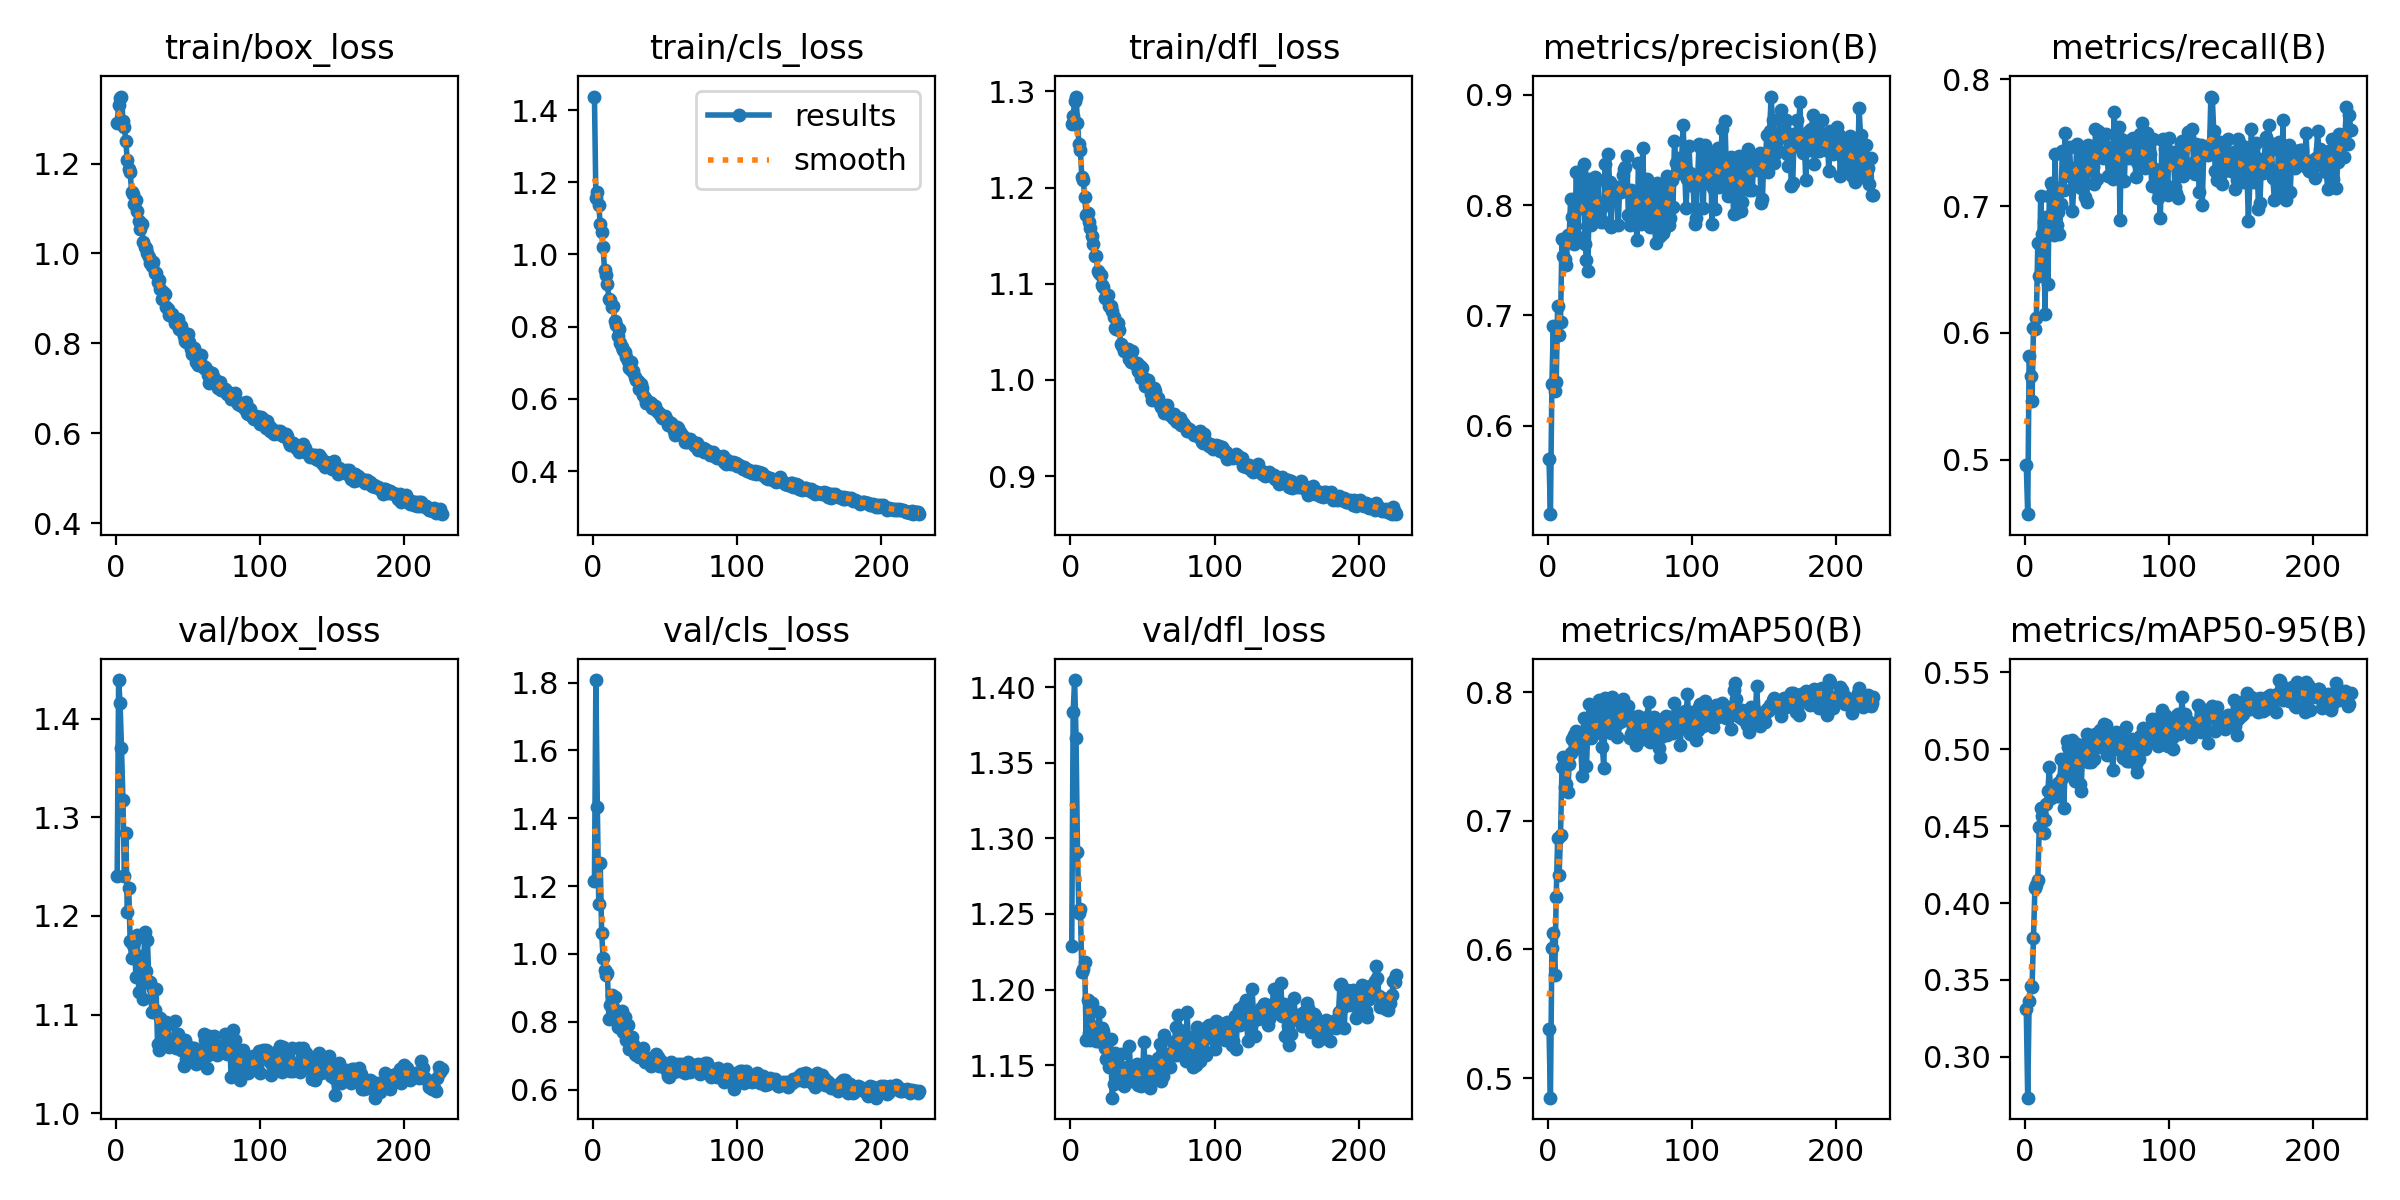

Data behind this chart, as committed beside it:
epoch, train/box_loss, train/cls_loss, train/dfl_loss, metrics/precision(B), metrics/recall(B), metrics/mAP50(B), metrics/mAP50-95(B), val/box_loss, val/cls_loss, val/dfl_loss, lr/pg0, lr/pg1, lr/pg2
1, 1.291, 1.437, 1.266, 0.5702, 0.496, 0.538, 0.3312, 1.24, 1.215, 1.229, 0.0004126, 0.0004126, 0.0004126
2, 1.33, 1.156, 1.275, 0.52, 0.4569, 0.4848, 0.2735, 1.439, 1.808, 1.383, 0.0008266, 0.0008266, 0.0008266
3, 1.346, 1.174, 1.29, 0.6379, 0.5813, 0.6011, 0.3363, 1.416, 1.433, 1.405, 0.001238, 0.001238, 0.001238
4, 1.349, 1.137, 1.295, 0.6903, 0.5657, 0.6124, 0.3458, 1.37, 1.146, 1.367, 0.001238, 0.001238, 0.001238
5, 1.296, 1.083, 1.268, 0.6314, 0.5459, 0.5803, 0.3456, 1.317, 1.267, 1.291, 0.001238, 0.001238, 0.001238
6, 1.282, 1.062, 1.245, 0.6395, 0.6037, 0.641, 0.3774, 1.241, 1.063, 1.25, 0.001234, 0.001234, 0.001234
7, 1.249, 1.019, 1.239, 0.7088, 0.6032, 0.6869, 0.4098, 1.284, 0.9882, 1.253, 0.001229, 0.001229, 0.001229
8, 1.208, 0.9559, 1.211, 0.6824, 0.6119, 0.6583, 0.4114, 1.204, 0.9529, 1.212, 0.001225, 0.001225, 0.001225
9, 1.188, 0.9443, 1.208, 0.6945, 0.6708, 0.6887, 0.4153, 1.229, 0.9373, 1.214, 0.001221, 0.001221, 0.001221
10, 1.182, 0.9185, 1.19, 0.7695, 0.6448, 0.7418, 0.4491, 1.174, 0.9452, 1.218, 0.001217, 0.001217, 0.001217
11, 1.138, 0.8773, 1.171, 0.7534, 0.7079, 0.75, 0.4619, 1.157, 0.8089, 1.166, 0.001213, 0.001213, 0.001213
12, 1.131, 0.8734, 1.173, 0.7509, 0.6776, 0.7265, 0.4563, 1.17, 0.8496, 1.193, 0.001209, 0.001209, 0.001209
13, 1.11, 0.8536, 1.164, 0.7461, 0.6872, 0.7288, 0.4456, 1.173, 0.8802, 1.171, 0.001205, 0.001205, 0.001205
14, 1.119, 0.856, 1.158, 0.7733, 0.615, 0.7226, 0.4539, 1.138, 0.8433, 1.167, 0.0012, 0.0012, 0.0012
15, 1.095, 0.8165, 1.149, 0.7712, 0.6912, 0.7443, 0.4641, 1.181, 0.8728, 1.191, 0.001196, 0.001196, 0.001196
16, 1.073, 0.8051, 1.141, 0.8053, 0.6383, 0.7527, 0.4731, 1.123, 0.8092, 1.171, 0.001192, 0.001192, 0.001192
17, 1.055, 0.7752, 1.129, 0.7888, 0.7082, 0.7634, 0.4884, 1.151, 0.7843, 1.175, 0.001188, 0.001188, 0.001188
18, 1.066, 0.7943, 1.129, 0.7645, 0.7185, 0.7671, 0.4681, 1.16, 0.8185, 1.166, 0.001184, 0.001184, 0.001184
19, 1.026, 0.7557, 1.113, 0.7815, 0.7164, 0.7595, 0.4743, 1.116, 0.7824, 1.166, 0.00118, 0.00118, 0.00118
20, 1.013, 0.7433, 1.111, 0.8297, 0.6771, 0.77, 0.4746, 1.183, 0.8327, 1.185, 0.001176, 0.001176, 0.001176
21, 1.011, 0.7363, 1.109, 0.7714, 0.741, 0.7647, 0.4739, 1.144, 0.7709, 1.168, 0.001172, 0.001172, 0.001172
22, 1.001, 0.7292, 1.099, 0.8089, 0.6849, 0.7566, 0.4697, 1.175, 0.8148, 1.175, 0.001167, 0.001167, 0.001167
23, 0.9929, 0.7154, 1.097, 0.8312, 0.6956, 0.7588, 0.4784, 1.132, 0.7462, 1.172, 0.001163, 0.001163, 0.001163
24, 0.9783, 0.7056, 1.085, 0.7973, 0.6777, 0.7346, 0.4695, 1.133, 0.7899, 1.162, 0.001159, 0.001159, 0.001159
25, 0.9718, 0.6864, 1.086, 0.8375, 0.7013, 0.7801, 0.4937, 1.103, 0.7205, 1.154, 0.001155, 0.001155, 0.001155
26, 0.98, 0.7009, 1.088, 0.7649, 0.7437, 0.7679, 0.4814, 1.126, 0.7455, 1.159, 0.001151, 0.001151, 0.001151
27, 0.9569, 0.6774, 1.077, 0.7506, 0.7128, 0.7425, 0.462, 1.105, 0.7543, 1.149, 0.001147, 0.001147, 0.001147
28, 0.9576, 0.6776, 1.077, 0.7402, 0.7577, 0.7729, 0.4892, 1.126, 0.7332, 1.167, 0.001143, 0.001143, 0.001143
29, 0.9357, 0.6603, 1.072, 0.8239, 0.7288, 0.7909, 0.5054, 1.07, 0.706, 1.129, 0.001139, 0.001139, 0.001139
30, 0.9407, 0.6518, 1.065, 0.7823, 0.7312, 0.7641, 0.5017, 1.064, 0.7009, 1.137, 0.001135, 0.001135, 0.001135
31, 0.9208, 0.6502, 1.054, 0.7978, 0.7465, 0.7657, 0.488, 1.097, 0.7055, 1.158, 0.00113, 0.00113, 0.00113
32, 0.8985, 0.6259, 1.053, 0.8167, 0.7226, 0.7752, 0.4833, 1.087, 0.6969, 1.151, 0.001126, 0.001126, 0.001126
33, 0.9132, 0.6415, 1.059, 0.8252, 0.6957, 0.7849, 0.5063, 1.072, 0.6965, 1.142, 0.001122, 0.001122, 0.001122
34, 0.9097, 0.6289, 1.052, 0.788, 0.7157, 0.7693, 0.495, 1.077, 0.7088, 1.14, 0.001118, 0.001118, 0.001118
35, 0.8804, 0.6101, 1.038, 0.8225, 0.7192, 0.7719, 0.4795, 1.093, 0.7218, 1.158, 0.001114, 0.001114, 0.001114
36, 0.8758, 0.6026, 1.035, 0.7932, 0.7488, 0.7937, 0.5037, 1.091, 0.6823, 1.145, 0.00111, 0.00111, 0.00111
37, 0.8632, 0.5871, 1.031, 0.7846, 0.7461, 0.772, 0.5003, 1.067, 0.6924, 1.136, 0.001106, 0.001106, 0.001106
38, 0.8624, 0.5917, 1.032, 0.8017, 0.7444, 0.7574, 0.4773, 1.074, 0.6906, 1.142, 0.001102, 0.001102, 0.001102
39, 0.8643, 0.59, 1.031, 0.7842, 0.7144, 0.7415, 0.4726, 1.069, 0.689, 1.149, 0.001097, 0.001097, 0.001097
40, 0.8594, 0.5878, 1.032, 0.8376, 0.7233, 0.7953, 0.4963, 1.073, 0.6697, 1.145, 0.001093, 0.001093, 0.001093
41, 0.8463, 0.5746, 1.022, 0.8002, 0.7431, 0.7859, 0.4969, 1.094, 0.6911, 1.163, 0.001089, 0.001089, 0.001089
42, 0.8512, 0.5746, 1.019, 0.8465, 0.7069, 0.7758, 0.5032, 1.067, 0.6807, 1.139, 0.001085, 0.001085, 0.001085
43, 0.8539, 0.5799, 1.03, 0.8212, 0.7031, 0.7821, 0.5101, 1.081, 0.6932, 1.147, 0.001081, 0.001081, 0.001081
44, 0.8324, 0.5682, 1.018, 0.78, 0.7479, 0.768, 0.492, 1.075, 0.7049, 1.147, 0.001077, 0.001077, 0.001077
45, 0.8379, 0.5629, 1.016, 0.8056, 0.742, 0.7964, 0.5053, 1.064, 0.6954, 1.146, 0.001073, 0.001073, 0.001073
46, 0.8266, 0.5604, 1.018, 0.8146, 0.7281, 0.7685, 0.4915, 1.074, 0.669, 1.151, 0.001069, 0.001069, 0.001069
47, 0.8161, 0.553, 1.009, 0.8156, 0.731, 0.7732, 0.5006, 1.048, 0.6833, 1.137, 0.001064, 0.001064, 0.001064
48, 0.8054, 0.5459, 1.015, 0.8159, 0.717, 0.7653, 0.4936, 1.074, 0.6772, 1.141, 0.00106, 0.00106, 0.00106
49, 0.8032, 0.548, 1.002, 0.7819, 0.7606, 0.7905, 0.5099, 1.055, 0.6654, 1.136, 0.001056, 0.001056, 0.001056
50, 0.8202, 0.5527, 1.013, 0.8164, 0.7211, 0.7771, 0.5051, 1.053, 0.6692, 1.141, 0.001052, 0.001052, 0.001052
51, 0.8019, 0.5424, 1.002, 0.8118, 0.7595, 0.7844, 0.5012, 1.067, 0.6539, 1.165, 0.001048, 0.001048, 0.001048
52, 0.787, 0.5265, 0.9934, 0.8269, 0.7577, 0.7947, 0.5125, 1.062, 0.6415, 1.146, 0.001044, 0.001044, 0.001044
53, 0.7758, 0.53, 0.995, 0.8327, 0.7513, 0.7784, 0.5059, 1.066, 0.6364, 1.148, 0.00104, 0.00104, 0.00104
54, 0.7889, 0.5341, 0.9999, 0.8345, 0.7378, 0.7791, 0.5102, 1.066, 0.6811, 1.153, 0.001035, 0.001035, 0.001035
55, 0.7816, 0.5262, 0.9926, 0.8445, 0.7427, 0.7896, 0.5167, 1.055, 0.6571, 1.135, 0.001031, 0.001031, 0.001031
56, 0.7593, 0.5105, 0.9852, 0.7909, 0.7566, 0.7896, 0.5161, 1.05, 0.653, 1.141, 0.001027, 0.001027, 0.001027
57, 0.752, 0.4994, 0.979, 0.7821, 0.7403, 0.7642, 0.4964, 1.06, 0.6597, 1.143, 0.001023, 0.001023, 0.001023
58, 0.7719, 0.5231, 0.9914, 0.814, 0.7237, 0.7674, 0.5031, 1.052, 0.67, 1.143, 0.001019, 0.001019, 0.001019
59, 0.7735, 0.52, 0.9886, 0.8093, 0.7469, 0.7806, 0.5087, 1.059, 0.6744, 1.149, 0.001015, 0.001015, 0.001015
60, 0.7516, 0.5071, 0.9812, 0.8055, 0.7371, 0.7667, 0.5002, 1.055, 0.6561, 1.143, 0.001011, 0.001011, 0.001011
... 166 more rows
